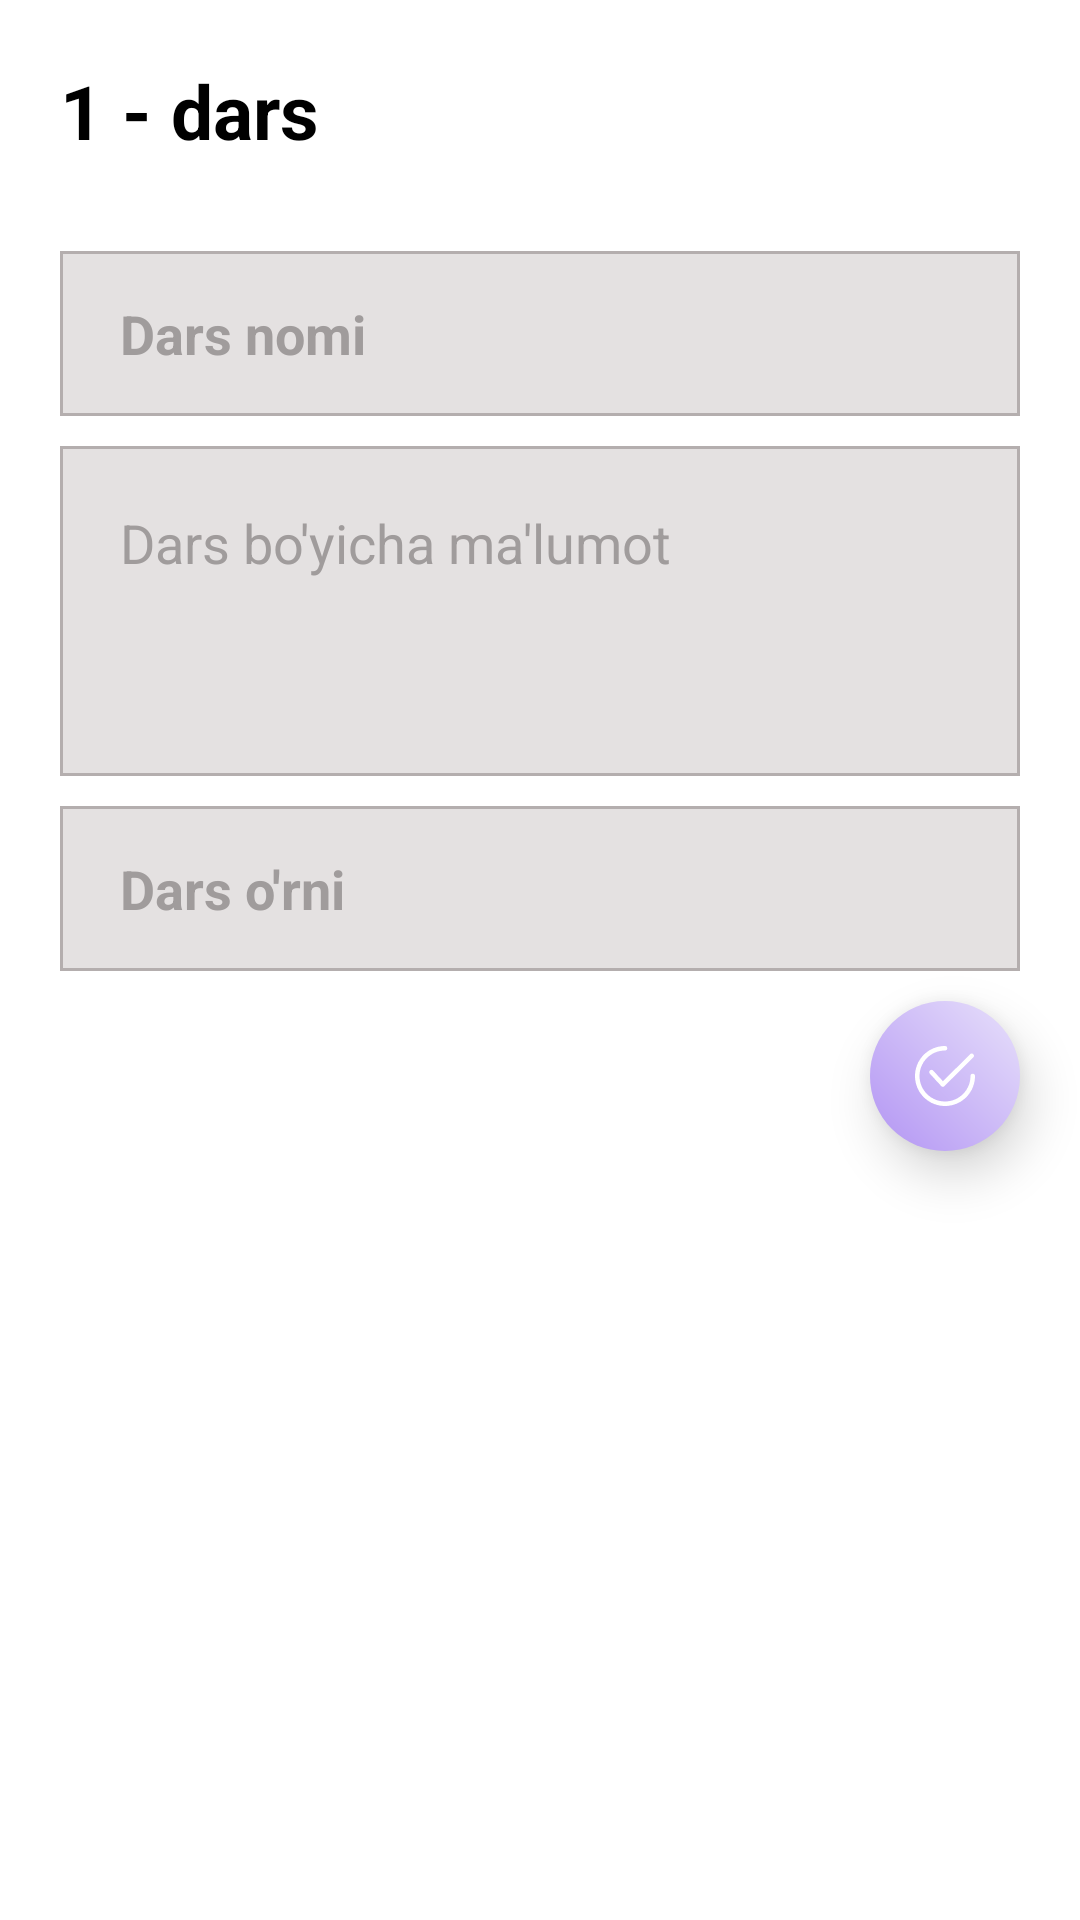

Here is an Android app screen rendered from its layout file. Give the layout XML and the strings, colors and styles it references.
<!-- AndroidManifest.xml: application theme Theme.PDPOnline -->
<!-- res/layout/fragment_edit_lesson.xml -->
<?xml version="1.0" encoding="utf-8"?>
<LinearLayout xmlns:android="http://schemas.android.com/apk/res/android"
    xmlns:tools="http://schemas.android.com/tools"
    android:layout_width="match_parent"
    android:layout_height="match_parent"
    android:gravity="center_horizontal"
    android:orientation="vertical"
    android:background="@color/white"
    tools:context=".Fragments.EditLessonFragment">

    <LinearLayout
        android:layout_width="match_parent"
        android:layout_height="match_parent"
        android:gravity="center_horizontal"
        android:orientation="vertical">

        <TextView
            android:id="@+id/lesson_name"
            android:layout_width="match_parent"
            android:layout_height="wrap_content"
            android:padding="20sp"
            android:text="1 - dars"
            android:textColor="@color/black"
            android:textSize="25sp"
            android:textStyle="bold" />

        <EditText
            android:id="@+id/lesson_edt_name"
            android:layout_width="match_parent"
            android:layout_height="55dp"
            android:layout_marginHorizontal="20sp"
            android:layout_marginTop="10dp"
            android:background="@drawable/edt_bg"
            android:hint="Dars nomi"
            android:textStyle="bold"
            android:inputType="text"
            android:paddingStart="20sp"
            android:textColor="@color/black"
            android:textColorHint="#A09C9C"
            tools:ignore="RtlSymmetry" />

        <EditText
            android:id="@+id/lesson_edt_mal"
            android:layout_width="match_parent"
            android:layout_height="110dp"
            android:layout_marginHorizontal="20sp"
            android:layout_marginTop="10dp"
            android:background="@drawable/edt_bg"
            android:gravity="top"
            android:hint="Dars bo'yicha ma'lumot"
            android:inputType="text"
            android:paddingStart="20sp"
            android:paddingTop="20dp"
            android:textColor="#A09C9C"
            android:textColorHint="#A09C9C"
            tools:ignore="RtlSymmetry" />

        <EditText
            android:id="@+id/lesson_edt_pos"
            android:layout_width="match_parent"
            android:layout_height="55dp"
            android:layout_marginHorizontal="20sp"
            android:layout_marginTop="10dp"
            android:background="@drawable/edt_bg"
            android:hint="Dars o'rni"
            android:inputType="phone"
            android:paddingStart="20sp"
            android:textStyle="bold"
            android:textColor="@color/black"
            android:textColorHint="#A09C9C"
            tools:ignore="RtlSymmetry" />

        <ImageView
            android:id="@+id/lesson_change"
            android:layout_width="50dp"
            android:layout_height="50dp"
            android:layout_gravity="end"
            android:layout_marginTop="10dp"
            android:layout_marginEnd="20sp"
            android:layout_marginBottom="10dp"
            android:background="@drawable/fab_bg"
            android:elevation="10dp"
            android:padding="15dp"
            android:src="@drawable/checked_1" />


    </LinearLayout>

</LinearLayout>
<!-- resources referenced by this layout -->
<resources>
  <color name="black">#FF000000</color>
  <color name="white">#FFFFFFFF</color>
  <!-- drawable checked_1: png bitmap (drawable, 1057 bytes) -->
  <!-- drawable edt_bg (drawable) -->
  <?xml version="1.0" encoding="utf-8"?>
  <shape xmlns:android="http://schemas.android.com/apk/res/android">
  
      <solid
          android:color="#E4E1E1"/>
  
      <stroke
          android:color="#B4AEAE"
          android:width="1dp"/>
  
  </shape>
  <!-- drawable fab_bg (drawable) -->
  <?xml version="1.0" encoding="utf-8"?>
  <shape xmlns:android="http://schemas.android.com/apk/res/android">
  
      <gradient
          android:angle="45"
          android:endColor="#E8E1FB"
          android:startColor="#B294F3" />
  
      <corners
          android:radius="200sp"/>
  
  </shape>
  <style name="Theme.PDPOnline" parent="Theme.MaterialComponents.DayNight.NoActionBar">
          
          <item name="colorPrimary">@color/purple_500</item>
          <item name="colorPrimaryVariant">@color/white</item>
          <item name="colorOnPrimary">@color/white</item>
          
          <item name="colorSecondary">@color/teal_200</item>
          <item name="colorSecondaryVariant">@color/teal_700</item>
          <item name="colorOnSecondary">@color/black</item>
          
          <item name="android:statusBarColor" tools:targetApi="l">?attr/colorPrimaryVariant</item>
          
      </style>
  <color name="purple_500">#FF6200EE</color>
  <color name="teal_200">#FF03DAC5</color>
  <color name="teal_700">#FF018786</color>
</resources>
